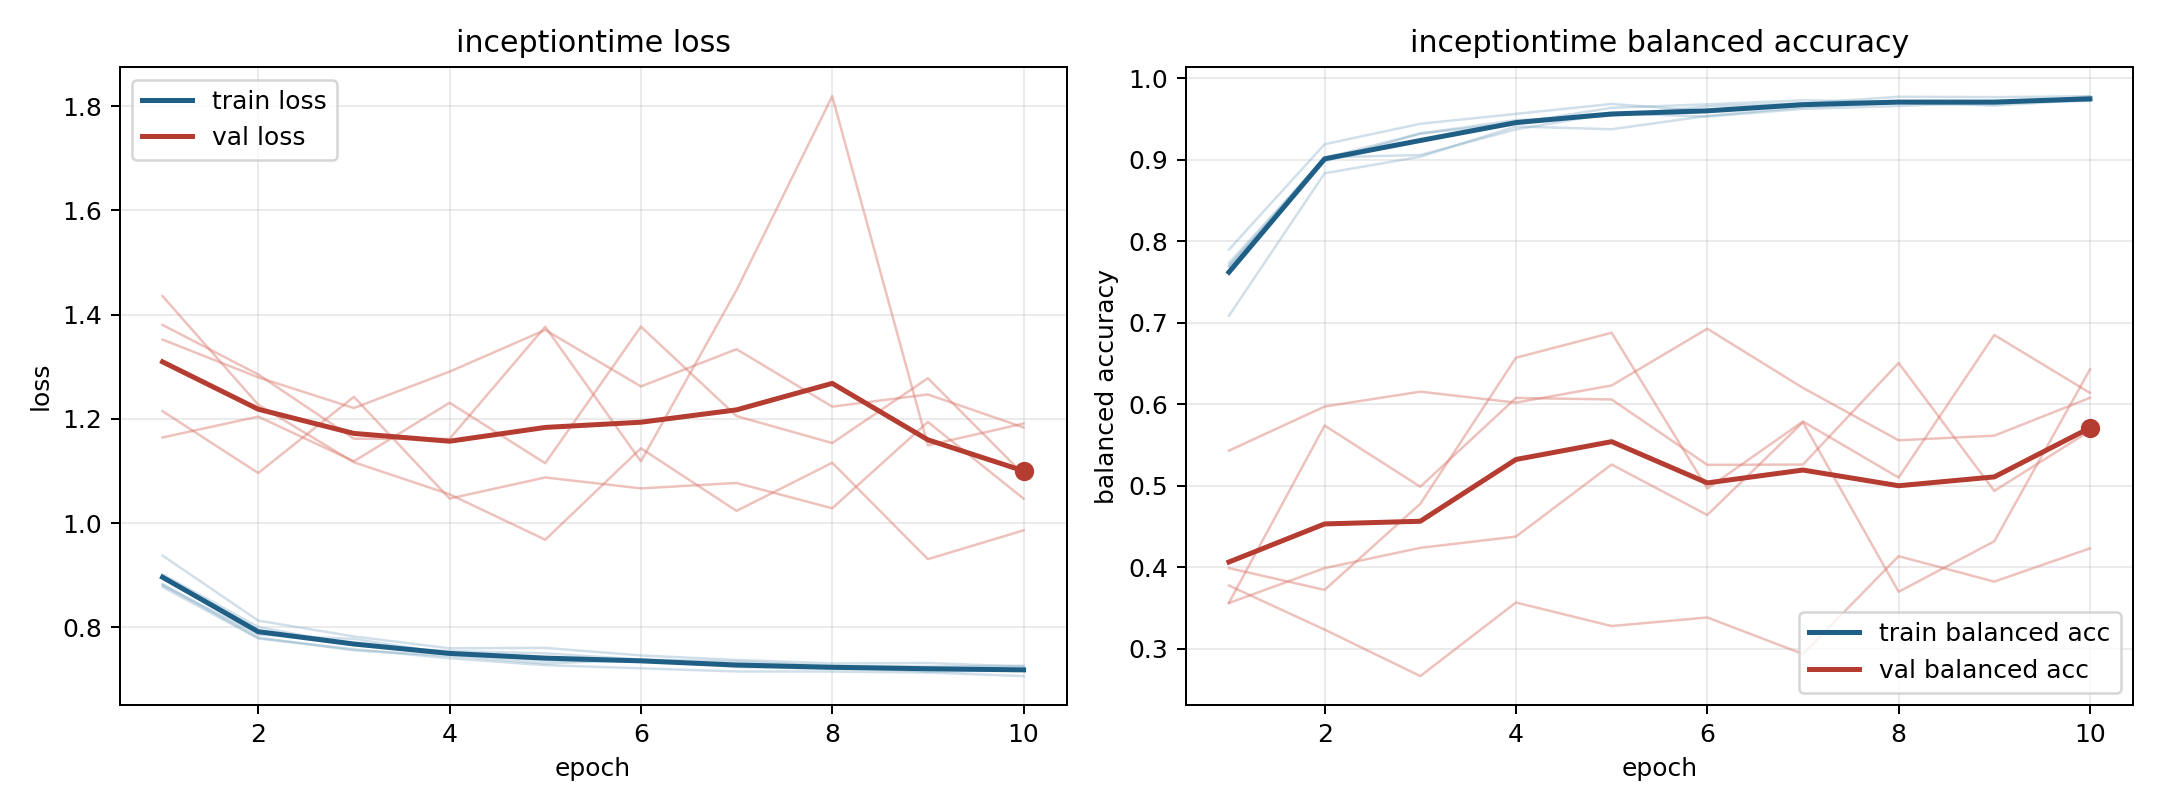

Data behind this chart, as committed beside it:
model, fold, epoch, train_loss, train_balanced_accuracy, val_loss, val_balanced_accuracy
inceptiontime, 1, 1, 0.8826, 0.7897, 1.352, 0.3774
inceptiontime, 1, 2, 0.7799, 0.9189, 1.28, 0.3233
inceptiontime, 1, 3, 0.7556, 0.9441, 1.221, 0.2663
inceptiontime, 1, 4, 0.7452, 0.9562, 1.29, 0.3566
inceptiontime, 1, 5, 0.7304, 0.9684, 1.37, 0.3277
inceptiontime, 1, 6, 0.7381, 0.9596, 1.262, 0.3382
inceptiontime, 1, 7, 0.7236, 0.9689, 1.334, 0.2934
inceptiontime, 1, 8, 0.7201, 0.9772, 1.223, 0.4134
inceptiontime, 1, 9, 0.7181, 0.9767, 1.247, 0.3822
inceptiontime, 1, 10, 0.7172, 0.9779, 1.183, 0.423
inceptiontime, 2, 1, 0.881, 0.7692, 1.164, 0.5429
inceptiontime, 2, 2, 0.7858, 0.9028, 1.204, 0.5971
inceptiontime, 2, 3, 0.7775, 0.9057, 1.118, 0.6153
inceptiontime, 2, 4, 0.7493, 0.9372, 1.231, 0.6019
inceptiontime, 2, 5, 0.7358, 0.957, 1.115, 0.6229
inceptiontime, 2, 6, 0.734, 0.9529, 1.377, 0.6926
inceptiontime, 2, 7, 0.7271, 0.9623, 1.205, 0.6199
inceptiontime, 2, 8, 0.7244, 0.9659, 1.153, 0.5556
inceptiontime, 2, 9, 0.7147, 0.9706, 1.278, 0.5613
inceptiontime, 2, 10, 0.7169, 0.9721, 1.093, 0.6078
inceptiontime, 3, 1, 0.9012, 0.7692, 1.215, 0.3563
inceptiontime, 3, 2, 0.8005, 0.898, 1.096, 0.5737
inceptiontime, 3, 3, 0.7658, 0.9321, 1.242, 0.4986
inceptiontime, 3, 4, 0.7541, 0.9485, 1.047, 0.6076
inceptiontime, 3, 5, 0.7499, 0.9539, 1.087, 0.6058
inceptiontime, 3, 6, 0.7381, 0.9655, 1.066, 0.5255
inceptiontime, 3, 7, 0.7341, 0.969, 1.077, 0.5259
inceptiontime, 3, 8, 0.7256, 0.9699, 1.028, 0.6505
inceptiontime, 3, 9, 0.7246, 0.9717, 1.194, 0.4935
inceptiontime, 3, 10, 0.726, 0.9724, 1.047, 0.5673
inceptiontime, 4, 1, 0.9375, 0.7085, 1.435, 0.3988
inceptiontime, 4, 2, 0.8127, 0.8833, 1.227, 0.3721
inceptiontime, 4, 3, 0.7823, 0.9036, 1.117, 0.4776
inceptiontime, 4, 4, 0.7594, 0.9408, 1.055, 0.657
inceptiontime, 4, 5, 0.7603, 0.9373, 0.9679, 0.6876
inceptiontime, 4, 6, 0.7458, 0.9538, 1.143, 0.4964
inceptiontime, 4, 7, 0.7372, 0.9644, 1.023, 0.5787
inceptiontime, 4, 8, 0.7305, 0.9696, 1.116, 0.5099
inceptiontime, 4, 9, 0.7313, 0.9665, 0.9306, 0.6849
inceptiontime, 4, 10, 0.7244, 0.9734, 0.9859, 0.6138
inceptiontime, 5, 1, 0.8773, 0.7733, 1.38, 0.356
inceptiontime, 5, 2, 0.7784, 0.9021, 1.285, 0.3988
inceptiontime, 5, 3, 0.7578, 0.9321, 1.162, 0.4237
inceptiontime, 5, 4, 0.7405, 0.9449, 1.161, 0.4374
inceptiontime, 5, 5, 0.7272, 0.9637, 1.377, 0.5259
inceptiontime, 5, 6, 0.7211, 0.9679, 1.118, 0.464
inceptiontime, 5, 7, 0.7151, 0.9728, 1.447, 0.5778
inceptiontime, 5, 8, 0.715, 0.9708, 1.819, 0.3698
inceptiontime, 5, 9, 0.713, 0.9678, 1.149, 0.4317
inceptiontime, 5, 10, 0.7062, 0.9776, 1.191, 0.6426
